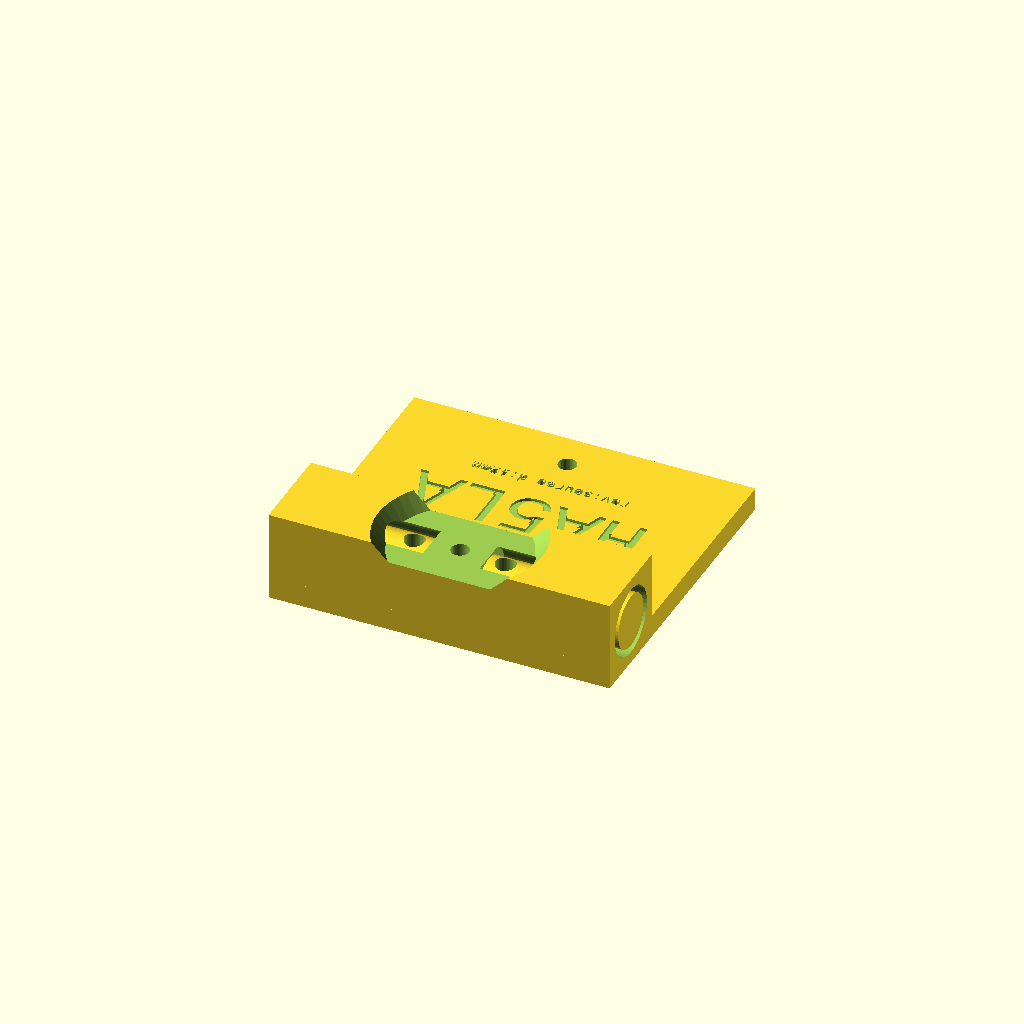
Cell 1: rendered with the file's own defaults.
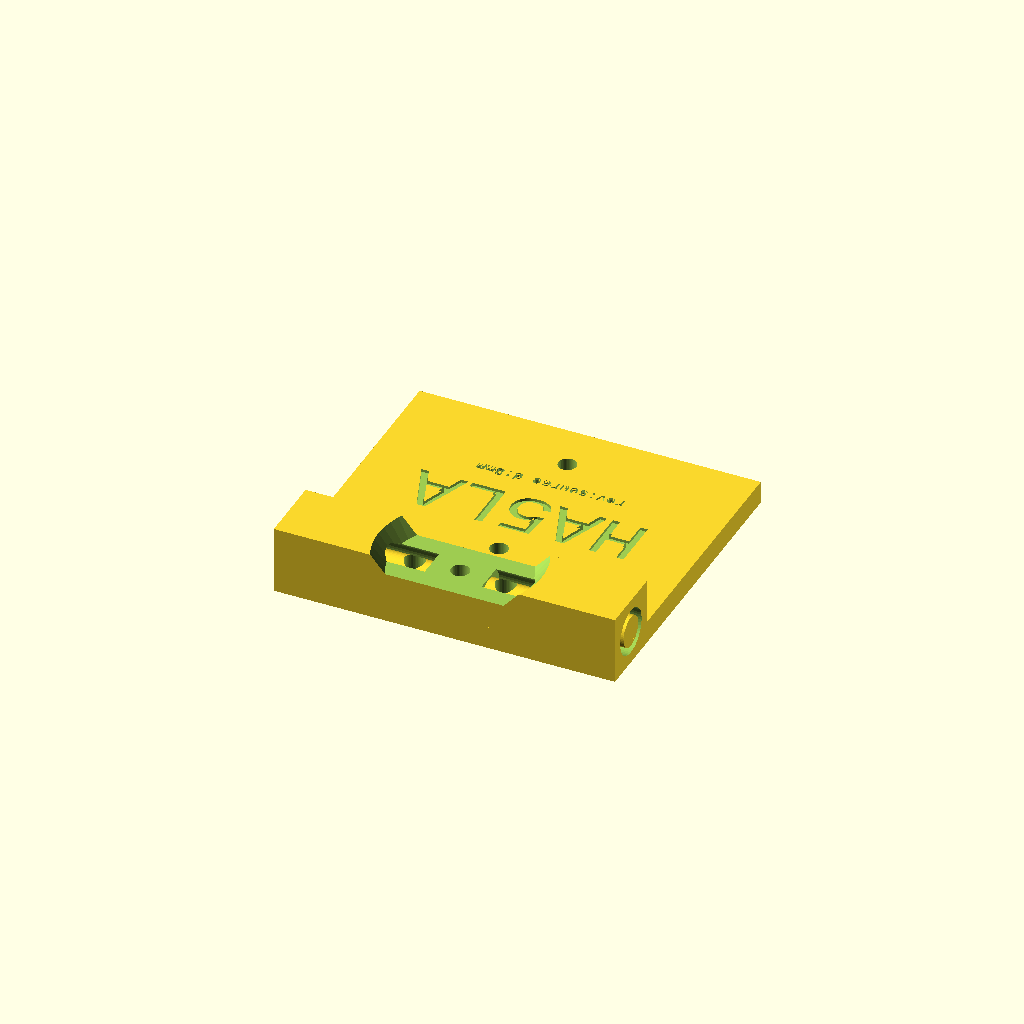
Cell 2 — element_diameter set to 8, the other parameters unchanged.
All cells are drawn from one camera (rotation 55°, 0°, 25°, orthographic, colour scheme Cornfield), so only the parameter changes between them.
OpenSCAD source file dk7zb.scad:
element_diameter = 12; // [8:8 mm, 10:10 mm, 12:12 mm]
/* [Hidden] */
revision = "source";

module __Customizer_Limit__ () {}  // Hide following assignments from Customizer.

$fn=50;

width = 60;
height = 55;
holder_size = 2 + element_diameter + 2;
base_thickness = 4;
radiator_distance = 10;

module radiator(dir) {
    translate([0, 0, holder_size / 2]) rotate([0, dir * 90, 0]) translate([0, 0, radiator_distance / 2]) difference() {
        cylinder(width / 2, d=element_diameter+0.1);
        cylinder(width / 2, d=element_diameter-2.5);
    }
    translate([dir * 8, 0, -1]) cylinder(1+holder_size+1, d=3.6);
    translate([dir * 8, 0, -1]) cylinder(1+2.45, d=6.5, $fn=6);
}

difference() {
    translate([-width / 2, -holder_size / 2, 0]) {
        cube([width, holder_size, holder_size]);
        cube([width, height, base_thickness]);
    }
    translate([0, 12 / 2 + (height - 12) * 1 / 5, -1]) cylinder(1 + base_thickness + 1, d=3.2);
    translate([0, 12 / 2 + (height - 12) * 4 / 5, -1]) cylinder(1 + base_thickness + 1, d=3.2);
    translate([0, 0, -1]) cylinder(1 + holder_size + 1, d=3.2);
    radiator(+1);
    radiator(-1);
    translate([0, 0, element_diameter+1]) cylinder(5, d1=24, d2=32);
    translate([0, 25, 3.5]) rotate([0, 0, 180]) linear_extrude(height=1) {
        text("HA5LA", halign="center", valign="center", font="Liberation Mono");
        translate([0, -9, 0]) text(str("rev:", revision, " d:", element_diameter, "mm"), halign="center", valign="center", font="Liberation Mono", size=2);
    }
}
Customizer parameters (derived from the source; name, type, default, range or options):
element_diameter: number, default 12, options 8, 10, 12
